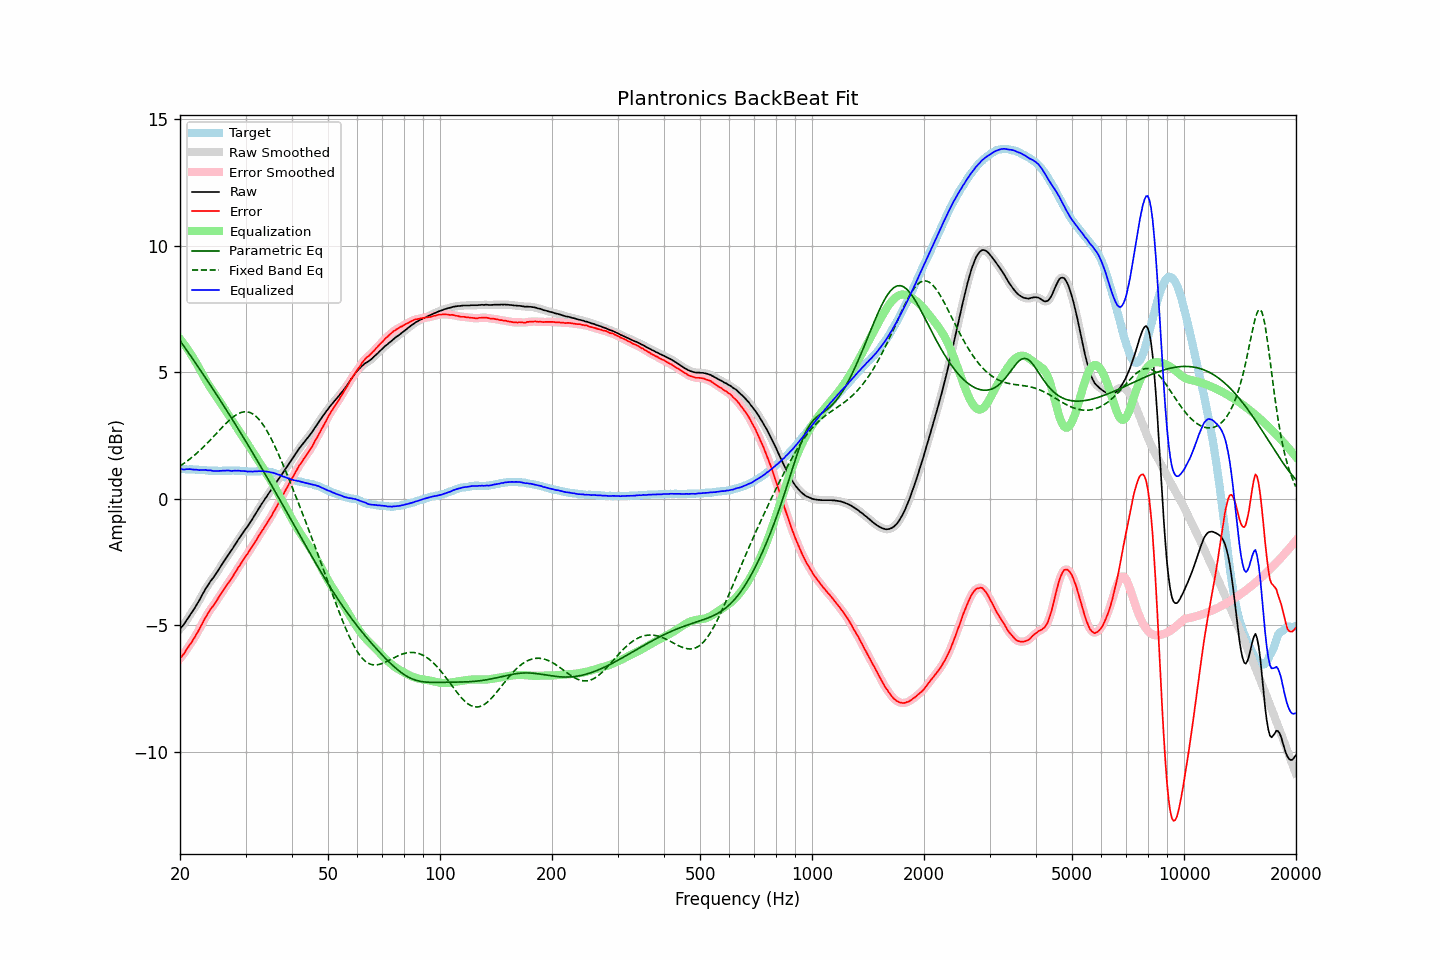

The table this chart was drawn from, first rows:
frequency, raw, error, smoothed, error_smoothed, equalization, parametric_eq, fixed_band_eq, equalized_raw, equalized_smoothed, target
20.00, -5.15, -6.31, -5.15, -6.31, 6.32, 6.24, 1.29, 1.17, 1.17, 1.17
20.20, -5.07, -6.23, -5.07, -6.24, 6.24, 6.15, 1.33, 1.17, 1.16, 1.17
20.40, -5.00, -6.16, -4.99, -6.16, 6.15, 6.06, 1.38, 1.16, 1.16, 1.17
20.61, -4.91, -6.08, -4.90, -6.07, 6.06, 5.97, 1.42, 1.16, 1.16, 1.17
20.81, -4.81, -5.96, -4.81, -5.97, 5.97, 5.88, 1.47, 1.17, 1.16, 1.16
21.02, -4.72, -5.87, -4.71, -5.87, 5.88, 5.79, 1.51, 1.17, 1.17, 1.16
21.23, -4.62, -5.77, -4.62, -5.78, 5.79, 5.70, 1.56, 1.17, 1.17, 1.16
21.44, -4.53, -5.69, -4.53, -5.69, 5.69, 5.61, 1.61, 1.16, 1.16, 1.17
21.66, -4.43, -5.59, -4.43, -5.59, 5.59, 5.51, 1.66, 1.16, 1.16, 1.16
21.87, -4.34, -5.49, -4.33, -5.49, 5.48, 5.42, 1.72, 1.15, 1.15, 1.16
22.09, -4.23, -5.37, -4.23, -5.38, 5.37, 5.33, 1.77, 1.15, 1.14, 1.15
22.31, -4.13, -5.27, -4.13, -5.27, 5.26, 5.23, 1.83, 1.14, 1.14, 1.15
22.54, -4.02, -5.16, -4.01, -5.15, 5.15, 5.14, 1.89, 1.13, 1.14, 1.14
22.76, -3.90, -5.03, -3.90, -5.04, 5.03, 5.05, 1.95, 1.14, 1.13, 1.14
22.99, -3.78, -4.91, -3.78, -4.91, 4.91, 4.95, 2.01, 1.14, 1.14, 1.14
23.22, -3.67, -4.79, -3.66, -4.79, 4.80, 4.86, 2.07, 1.13, 1.14, 1.13
23.45, -3.55, -4.67, -3.56, -4.68, 4.69, 4.76, 2.13, 1.14, 1.13, 1.13
23.69, -3.46, -4.58, -3.45, -4.57, 4.58, 4.67, 2.20, 1.12, 1.13, 1.12
23.92, -3.36, -4.46, -3.35, -4.46, 4.48, 4.57, 2.26, 1.12, 1.12, 1.11
24.16, -3.26, -4.36, -3.27, -4.37, 4.38, 4.47, 2.33, 1.12, 1.11, 1.11
24.40, -3.18, -4.28, -3.18, -4.28, 4.28, 4.38, 2.40, 1.11, 1.11, 1.11
24.65, -3.10, -4.20, -3.09, -4.20, 4.19, 4.28, 2.46, 1.09, 1.10, 1.11
24.89, -3.00, -4.10, -3.00, -4.11, 4.09, 4.18, 2.53, 1.10, 1.09, 1.11
25.14, -2.91, -4.01, -2.90, -4.01, 4.00, 4.09, 2.60, 1.09, 1.10, 1.11
25.39, -2.81, -3.90, -2.81, -3.91, 3.90, 3.99, 2.67, 1.10, 1.10, 1.10
25.65, -2.71, -3.80, -2.71, -3.81, 3.81, 3.89, 2.74, 1.10, 1.10, 1.10
25.91, -2.61, -3.71, -2.61, -3.71, 3.71, 3.79, 2.80, 1.10, 1.11, 1.10
26.16, -2.51, -3.61, -2.51, -3.61, 3.62, 3.69, 2.87, 1.11, 1.11, 1.11
26.43, -2.41, -3.52, -2.41, -3.52, 3.52, 3.59, 2.94, 1.11, 1.11, 1.11
26.69, -2.32, -3.42, -2.31, -3.42, 3.43, 3.49, 3.00, 1.11, 1.11, 1.11
26.96, -2.22, -3.33, -2.22, -3.33, 3.33, 3.39, 3.06, 1.11, 1.11, 1.11
27.23, -2.13, -3.24, -2.13, -3.24, 3.24, 3.29, 3.12, 1.11, 1.10, 1.11
27.50, -2.05, -3.15, -2.04, -3.15, 3.14, 3.19, 3.17, 1.09, 1.10, 1.11
27.77, -1.95, -3.06, -1.94, -3.06, 3.05, 3.09, 3.22, 1.10, 1.10, 1.12
28.05, -1.84, -2.94, -1.84, -2.95, 2.95, 2.98, 3.27, 1.11, 1.10, 1.11
28.33, -1.75, -2.85, -1.74, -2.85, 2.85, 2.88, 3.31, 1.10, 1.11, 1.11
28.62, -1.64, -2.74, -1.64, -2.75, 2.75, 2.78, 3.35, 1.11, 1.11, 1.10
28.90, -1.55, -2.65, -1.55, -2.65, 2.65, 2.68, 3.38, 1.10, 1.10, 1.11
29.19, -1.46, -2.55, -1.45, -2.55, 2.55, 2.57, 3.41, 1.10, 1.10, 1.10
29.48, -1.36, -2.44, -1.36, -2.45, 2.45, 2.47, 3.42, 1.10, 1.10, 1.09
29.78, -1.27, -2.35, -1.27, -2.36, 2.36, 2.36, 3.44, 1.09, 1.09, 1.09
30.08, -1.18, -2.27, -1.18, -2.26, 2.26, 2.26, 3.43, 1.09, 1.08, 1.09
30.38, -1.10, -2.18, -1.09, -2.17, 2.17, 2.15, 3.43, 1.07, 1.08, 1.08
30.68, -1.00, -2.07, -1.00, -2.08, 2.07, 2.05, 3.41, 1.08, 1.07, 1.08
30.99, -0.90, -1.98, -0.90, -1.98, 1.98, 1.94, 3.39, 1.08, 1.07, 1.08
31.30, -0.81, -1.89, -0.80, -1.88, 1.88, 1.83, 3.36, 1.07, 1.08, 1.08
31.61, -0.70, -1.77, -0.70, -1.78, 1.78, 1.73, 3.32, 1.08, 1.08, 1.08
31.93, -0.60, -1.68, -0.60, -1.68, 1.68, 1.62, 3.27, 1.08, 1.08, 1.08
32.24, -0.50, -1.58, -0.49, -1.57, 1.58, 1.51, 3.21, 1.08, 1.08, 1.09
32.57, -0.39, -1.47, -0.39, -1.47, 1.48, 1.40, 3.14, 1.09, 1.09, 1.08
32.89, -0.29, -1.37, -0.29, -1.37, 1.38, 1.30, 3.07, 1.09, 1.09, 1.09
33.22, -0.19, -1.27, -0.19, -1.27, 1.28, 1.19, 2.98, 1.09, 1.09, 1.09
33.55, -0.10, -1.18, -0.09, -1.18, 1.18, 1.08, 2.89, 1.08, 1.08, 1.09
33.89, 0.00, -1.07, 0.00, -1.08, 1.08, 0.97, 2.79, 1.08, 1.08, 1.08
34.23, 0.09, -0.97, 0.10, -0.97, 0.98, 0.86, 2.69, 1.07, 1.07, 1.07
34.57, 0.19, -0.87, 0.19, -0.87, 0.87, 0.75, 2.58, 1.07, 1.06, 1.07
34.92, 0.28, -0.77, 0.28, -0.77, 0.77, 0.64, 2.46, 1.05, 1.05, 1.05
35.27, 0.37, -0.68, 0.38, -0.66, 0.66, 0.53, 2.33, 1.03, 1.04, 1.05
35.62, 0.47, -0.54, 0.47, -0.55, 0.55, 0.42, 2.21, 1.03, 1.02, 1.02
35.97, 0.56, -0.44, 0.56, -0.44, 0.44, 0.30, 2.07, 1.01, 1.00, 1.01
... 635 more rows
